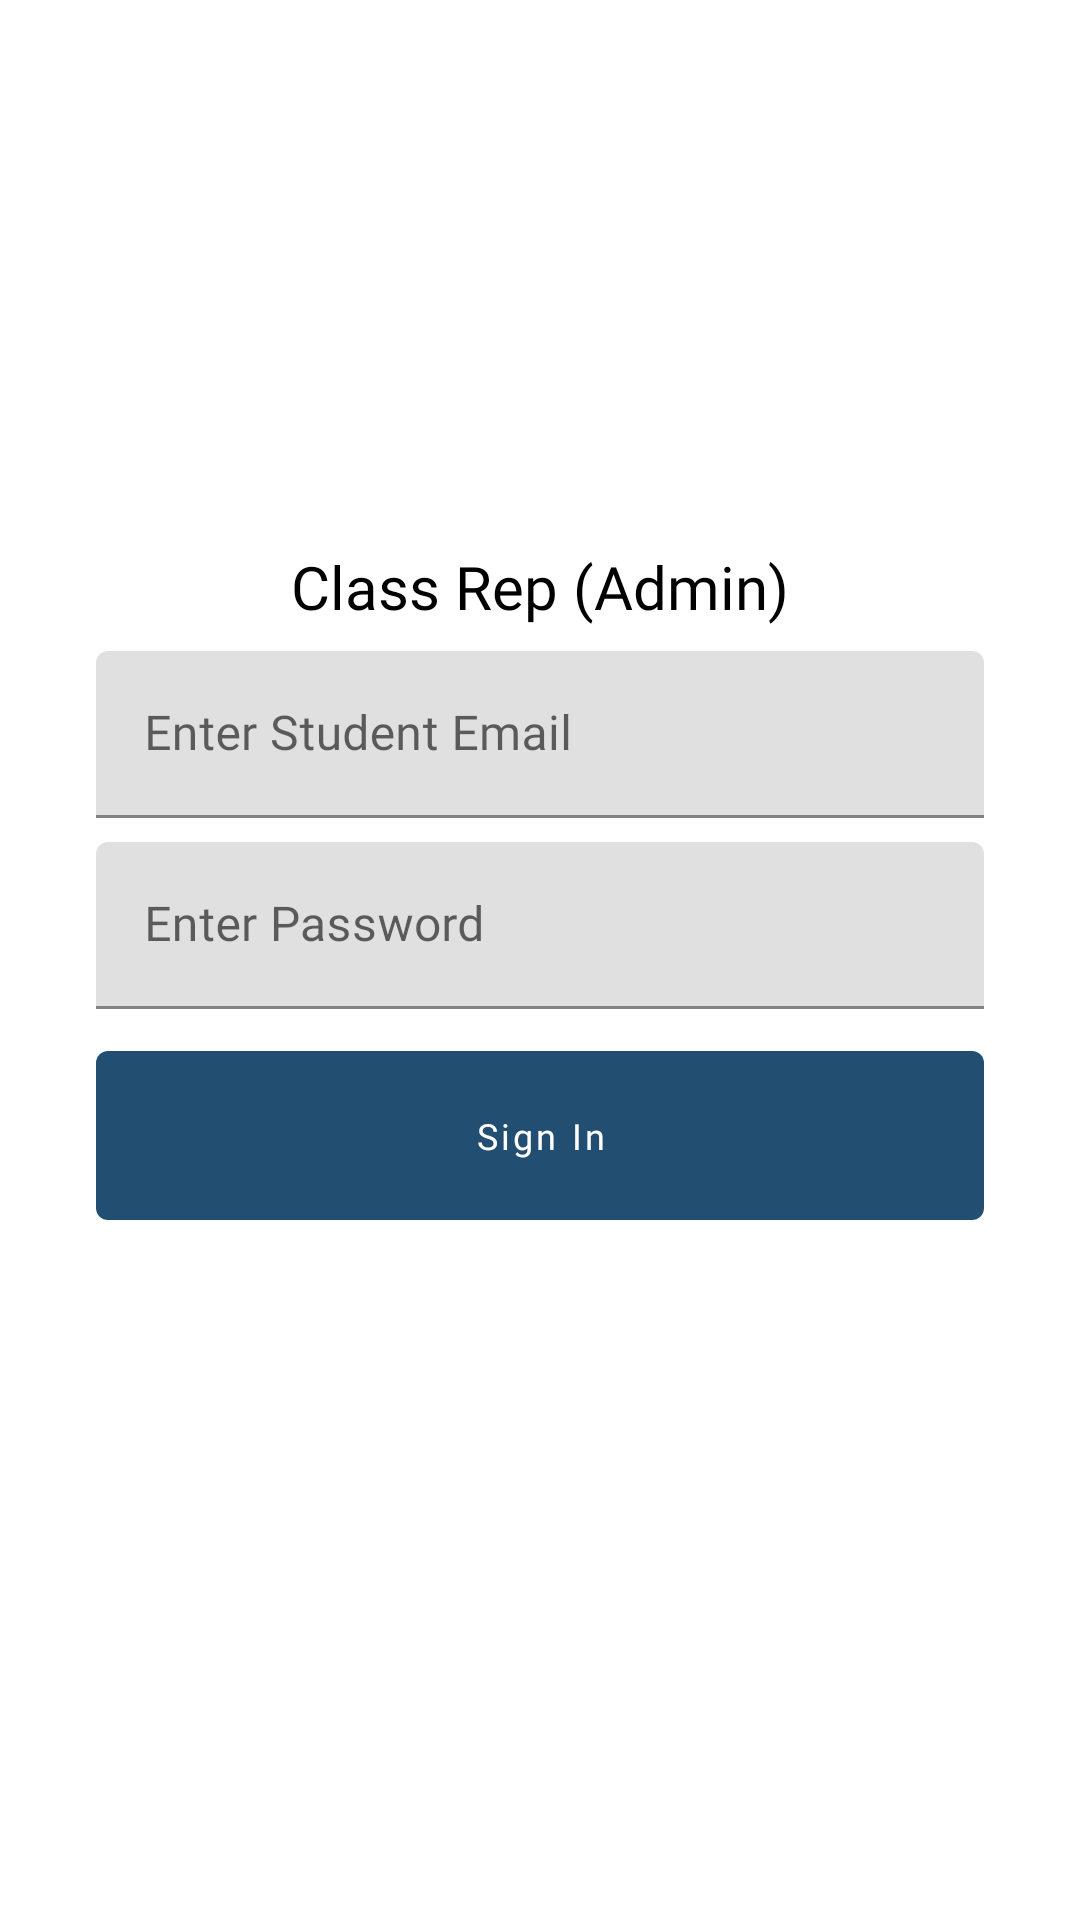

Reconstruct the res/layout file that produces this screen, plus the resources it refers to.
<!-- AndroidManifest.xml: application theme Theme.KtuPascoHub -->
<!-- res/layout/activity_rep_sign_in.xml -->
<?xml version="1.0" encoding="utf-8"?>
<layout xmlns:android="http://schemas.android.com/apk/res/android"
    xmlns:app="http://schemas.android.com/apk/res-auto"
    xmlns:tools="http://schemas.android.com/tools">

    <ScrollView
        android:layout_width="match_parent"
        android:layout_height="match_parent">

        <androidx.constraintlayout.widget.ConstraintLayout
            android:layout_width="match_parent"
            android:layout_height="wrap_content"
            tools:context=".activities.rep.RepSignInActivity">

            <com.google.android.material.progressindicator.LinearProgressIndicator
                android:id="@+id/indicator_rep"
                android:visibility="gone"
                android:indeterminate="true"
                android:layout_width="match_parent"
                android:layout_height="wrap_content"
                app:layout_constraintEnd_toEndOf="parent"
                app:layout_constraintStart_toStartOf="parent"
                app:layout_constraintTop_toTopOf="parent" />

            <ImageView
                android:id="@+id/imageView"
                android:layout_width="150dp"
                android:layout_height="150dp"
                android:layout_marginTop="16dp"
                android:contentDescription="@string/class_representative"
                android:src="@drawable/ktu_logo"
                app:layout_constraintEnd_toEndOf="parent"
                app:layout_constraintStart_toStartOf="parent"
                app:layout_constraintTop_toTopOf="parent" />

            <TextView
                android:id="@+id/textView"
                style="@style/TextCaption"
                android:layout_width="0dp"
                android:layout_height="wrap_content"
                android:layout_marginTop="16dp"
                android:text="@string/class_rep_admin"
                app:layout_constraintEnd_toEndOf="parent"
                app:layout_constraintStart_toStartOf="parent"
                app:layout_constraintTop_toBottomOf="@+id/imageView" />

            <com.google.android.material.textfield.TextInputLayout
                android:visibility="gone"
                android:id="@+id/text_input_name"
                android:layout_width="0dp"
                android:layout_height="wrap_content"
                android:layout_marginStart="@dimen/dimen_32"
                android:layout_marginTop="@dimen/dimen_8"
                android:layout_marginEnd="@dimen/dimen_32"
                style="@style/TextInputLayoutStyle"
                app:layout_constraintEnd_toEndOf="parent"
                app:layout_constraintStart_toStartOf="parent"
                app:layout_constraintTop_toBottomOf="@+id/textView">

                <com.google.android.material.textfield.TextInputEditText
                    android:id="@+id/edit_text_name"
                    android:inputType="textPersonName"
                    android:layout_width="match_parent"
                    android:layout_height="wrap_content"
                    android:hint="@string/enter_name" />
            </com.google.android.material.textfield.TextInputLayout>

            <com.google.android.material.textfield.TextInputLayout
                android:id="@+id/text_input_class_rep_email"
                android:layout_width="0dp"
                android:layout_height="wrap_content"
                android:layout_marginStart="@dimen/dimen_32"
                android:layout_marginTop="@dimen/dimen_8"
                android:layout_marginEnd="@dimen/dimen_32"
                style="@style/TextInputLayoutStyle"
                app:layout_constraintEnd_toEndOf="parent"
                app:layout_constraintStart_toStartOf="parent"
                app:layout_constraintTop_toBottomOf="@+id/textView">

                <com.google.android.material.textfield.TextInputEditText
                    android:id="@+id/edit_text_email"
                    android:inputType="textEmailAddress"
                    android:layout_width="match_parent"
                    android:layout_height="wrap_content"
                    android:hint="@string/someone0420182818d_ktu_edu_gh" />
            </com.google.android.material.textfield.TextInputLayout>

            <com.google.android.material.textfield.TextInputLayout
                android:id="@+id/text_input_class_rep_password"
                android:layout_width="0dp"
                android:layout_height="wrap_content"
                android:layout_marginStart="@dimen/dimen_32"
                android:layout_marginTop="@dimen/dimen_8"
                android:layout_marginEnd="@dimen/dimen_32"
                style="@style/TextInputLayoutStyle"
                app:layout_constraintEnd_toEndOf="parent"
                app:layout_constraintStart_toStartOf="parent"
                app:layout_constraintTop_toBottomOf="@+id/text_input_class_rep_email">

                <com.google.android.material.textfield.TextInputEditText
                    android:id="@+id/edit_text_password"
                    android:inputType="textPassword"
                    android:layout_width="match_parent"
                    android:layout_height="wrap_content"
                    android:hint="@string/password" />
            </com.google.android.material.textfield.TextInputLayout>

            <com.google.android.material.button.MaterialButton
                android:id="@+id/button_sign_in"
                style="@style/ButtonStyle"
                android:layout_width="0dp"
                android:layout_height="wrap_content"
                android:layout_marginTop="@dimen/dimen_8"
                android:text="@string/sign_in"
                app:layout_constraintEnd_toEndOf="@+id/text_input_class_rep_password"
                app:layout_constraintStart_toStartOf="@+id/text_input_class_rep_password"
                app:layout_constraintTop_toBottomOf="@id/text_input_class_rep_password" />
        </androidx.constraintlayout.widget.ConstraintLayout>
    </ScrollView>
</layout>
<!-- resources referenced by this layout -->
<resources>
  <dimen name="dimen_32">32dp</dimen>
  <dimen name="dimen_8">8dp</dimen>
  <string name="class_rep_admin">Class Rep (Admin)</string>
  <string name="class_representative">Class Representative</string>
  <string name="enter_name">Enter Name</string>
  <string name="password">Enter Password</string>
  <string name="sign_in">Sign In</string>
  <string name="someone0420182818d_ktu_edu_gh">Enter Student Email</string>
  <style name="ButtonStyle" parent="Widget.MaterialComponents.Button">
          <item name="backgroundTint">@color/button_background</item>
          <item name="cornerRadius">@dimen/dimen_4</item>
          <item name="elevation">0dp</item>
          <item name="android:fontFamily">@font/roboto</item>
          <item name="android:padding">@dimen/dimen_20</item>
          <item name="android:textAllCaps">false</item>
          <item name="android:textSize">12sp</item>
          <item name="android:textColor">@color/white</item>
          <item name="android:maxWidth">300dp</item>
          <item name="autoSizeTextType">uniform</item>
          <item name="android:stateListAnimator" tools:ignore="NewApi">@null</item>
      </style>
  <style name="TextCaption">
          <item name="android:fontFamily">@font/roboto</item>
          <item name="android:textAlignment">center</item>
          <item name="android:textColor">@color/black</item>
          <item name="android:textSize">20sp</item>
      </style>
  <style name="TextInputLayoutStyle" parent="Widget.MaterialComponents.TextInputLayout.FilledBox">
          <item name="hintTextColor">@color/colorPrimary</item>
          <item name="android:textColor">@color/black</item>
          <item name="android:textSize">13sp</item>
      </style>
  <style name="Theme.KtuPascoHub" parent="Theme.MaterialComponents.Light.NoActionBar">
          
          <item name="colorPrimary">@color/colorPrimary</item>
          <item name="colorOnPrimary">@color/white</item>
          <item name="colorPrimaryDark">@color/colorPrimaryDark</item>
          <item name="colorAccent">@color/colorAccent</item>
          <item name="fontFamily">@font/roboto</item>
  
          
          <item name="android:statusBarColor" tools:targetApi="l">?attr/colorPrimaryDark</item>
          
      </style>
  <dimen name="dimen_4">4dp</dimen>
  <dimen name="dimen_20">20dp</dimen>
  <color name="white">#FFFFFFFF</color>
  <color name="black">#FF000000</color>
  <color name="colorPrimary">#224E72</color>
  <color name="colorPrimaryDark">#134367</color>
  <color name="colorAccent">#F17508</color>
</resources>
